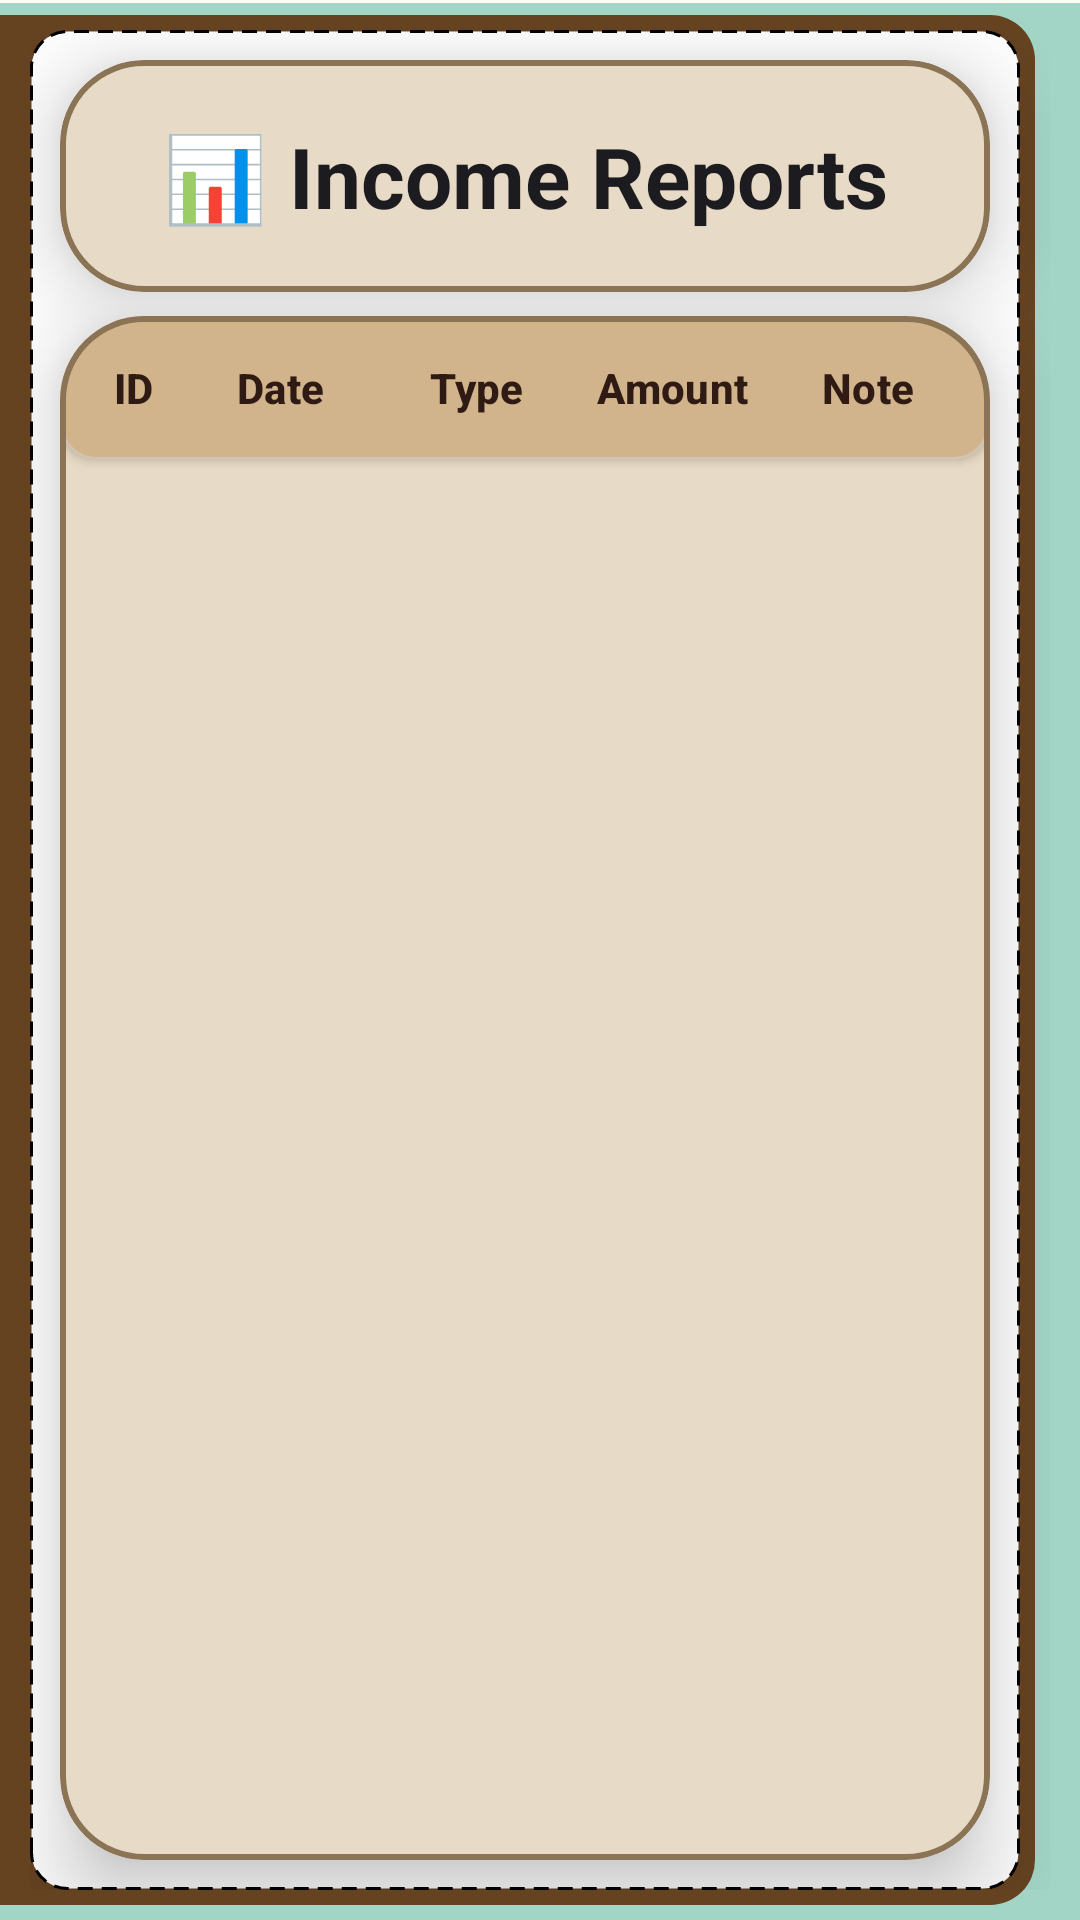

The Android layout XML behind this screen, and the referenced resources:
<!-- AndroidManifest.xml: application theme AppTheme -->
<!-- res/layout/activity_income_reports.xml -->
<?xml version="1.0" encoding="utf-8"?>
<androidx.constraintlayout.widget.ConstraintLayout xmlns:android="http://schemas.android.com/apk/res/android"
    xmlns:app="http://schemas.android.com/apk/res-auto"
    xmlns:tools="http://schemas.android.com/tools"
    android:layout_width="match_parent"
    android:layout_height="match_parent"
    android:background="@drawable/book"
    tools:context="com.hiteshjangid.lenden.ReportsActivity">

    <androidx.constraintlayout.widget.Guideline
        android:id="@+id/guide_left"
        android:layout_width="wrap_content"
        android:layout_height="wrap_content"
        android:orientation="vertical"
        app:layout_constraintGuide_begin="10dp" />
    <androidx.constraintlayout.widget.Guideline
        android:id="@+id/guide_right"
        android:layout_width="wrap_content"
        android:layout_height="wrap_content"
        android:orientation="vertical"
        app:layout_constraintGuide_end="20dp" />
    <androidx.constraintlayout.widget.Guideline
        android:id="@+id/guide_top"
        android:layout_width="wrap_content"
        android:layout_height="wrap_content"
        android:orientation="horizontal"
        app:layout_constraintGuide_begin="10dp" />
    <androidx.constraintlayout.widget.Guideline
        android:id="@+id/guide_bottom"
        android:layout_width="wrap_content"
        android:layout_height="wrap_content"
        android:orientation="horizontal"
        app:layout_constraintGuide_end="10dp" />

    
    <com.google.android.material.card.MaterialCardView
        android:id="@+id/header_card"
        android:layout_width="0dp"
        android:layout_height="wrap_content"
        style="@style/BookCard"
        app:layout_constraintEnd_toEndOf="@id/guide_right"
        app:layout_constraintStart_toStartOf="@id/guide_left"
        app:layout_constraintTop_toTopOf="@id/guide_top">

        <com.google.android.material.textview.MaterialTextView
            android:id="@+id/reportTitle"
            style="@style/TextAppearance.Material3.HeadlineMedium"
            android:layout_width="match_parent"
            android:layout_height="wrap_content"
            android:gravity="center"
            android:padding="20dp"
            android:text="📊 Income Reports"
            android:textColor="?attr/colorOnSurface"
            android:textStyle="bold" />
    </com.google.android.material.card.MaterialCardView>

    
    <com.google.android.material.card.MaterialCardView
        android:layout_width="0dp"
        android:layout_height="0dp"
        android:layout_marginTop="8dp"
        style="@style/BookCard"
        app:layout_constraintBottom_toBottomOf="@id/guide_bottom"
        app:layout_constraintEnd_toEndOf="@id/guide_right"
        app:layout_constraintStart_toStartOf="@id/guide_left"
        app:layout_constraintTop_toBottomOf="@id/header_card">

        <LinearLayout
            android:layout_width="match_parent"
            android:layout_height="match_parent"
            android:orientation="vertical">

            
            <com.google.android.material.card.MaterialCardView
                android:layout_width="match_parent"
                android:layout_height="wrap_content"
                android:layout_marginBottom="4dp"
                app:cardBackgroundColor="?attr/colorPrimaryContainer"
                app:cardElevation="2dp">

                <LinearLayout
                    android:layout_width="match_parent"
                    android:layout_height="48dp"
                    android:orientation="horizontal"
                    android:gravity="center_vertical"
                    android:paddingHorizontal="8dp">

                    <com.google.android.material.textview.MaterialTextView
                        style="@style/TextAppearance.Material3.LabelLarge"
                        android:layout_width="0dp"
                        android:layout_height="wrap_content"
                        android:layout_weight="1"
                        android:gravity="center"
                        android:text="ID"
                        android:textColor="?attr/colorOnPrimaryContainer"
                        android:textStyle="bold" />

                    <com.google.android.material.textview.MaterialTextView
                        style="@style/TextAppearance.Material3.LabelLarge"
                        android:layout_width="0dp"
                        android:layout_height="wrap_content"
                        android:layout_weight="2"
                        android:gravity="center"
                        android:text="Date"
                        android:textColor="?attr/colorOnPrimaryContainer"
                        android:textStyle="bold" />

                    <com.google.android.material.textview.MaterialTextView
                        style="@style/TextAppearance.Material3.LabelLarge"
                        android:layout_width="0dp"
                        android:layout_height="wrap_content"
                        android:layout_weight="2"
                        android:gravity="center"
                        android:text="Type"
                        android:textColor="?attr/colorOnPrimaryContainer"
                        android:textStyle="bold" />

                    <com.google.android.material.textview.MaterialTextView
                        style="@style/TextAppearance.Material3.LabelLarge"
                        android:layout_width="0dp"
                        android:layout_height="wrap_content"
                        android:layout_weight="2"
                        android:gravity="center"
                        android:text="Amount"
                        android:textColor="?attr/colorOnPrimaryContainer"
                        android:textStyle="bold" />

                    <com.google.android.material.textview.MaterialTextView
                        style="@style/TextAppearance.Material3.LabelLarge"
                        android:layout_width="0dp"
                        android:layout_height="wrap_content"
                        android:layout_weight="2"
                        android:gravity="center"
                        android:text="Note"
                        android:textColor="?attr/colorOnPrimaryContainer"
                        android:textStyle="bold" />
                </LinearLayout>
            </com.google.android.material.card.MaterialCardView>

            
            <androidx.core.widget.NestedScrollView
                android:layout_width="match_parent"
                android:layout_height="0dp"
                android:layout_weight="1">

                <LinearLayout
                    android:id="@+id/reportTableLayout"
                    android:layout_width="match_parent"
                    android:layout_height="wrap_content"
                    android:orientation="vertical" />
            </androidx.core.widget.NestedScrollView>

            
            <LinearLayout
                android:id="@+id/empty_state"
                android:layout_width="match_parent"
                android:layout_height="0dp"
                android:layout_weight="1"
                android:gravity="center"
                android:orientation="vertical"
                android:visibility="gone">

                <com.google.android.material.textview.MaterialTextView
                    style="@style/TextAppearance.Material3.DisplaySmall"
                    android:layout_width="wrap_content"
                    android:layout_height="wrap_content"
                    android:layout_marginBottom="16dp"
                    android:text="📝"
                    android:textSize="64sp" />

                <com.google.android.material.textview.MaterialTextView
                    style="@style/TextAppearance.Material3.HeadlineSmall"
                    android:layout_width="wrap_content"
                    android:layout_height="wrap_content"
                    android:layout_marginBottom="8dp"
                    android:text="No Income Records"
                    android:textColor="?attr/colorOnSurface"
                    android:textStyle="bold" />

                <com.google.android.material.textview.MaterialTextView
                    style="@style/TextAppearance.Material3.BodyLarge"
                    android:layout_width="wrap_content"
                    android:layout_height="wrap_content"
                    android:gravity="center"
                    android:text="Start adding income transactions\nto see your reports here"
                    android:textColor="?attr/colorOnSurfaceVariant" />
            </LinearLayout>
        </LinearLayout>
    </com.google.android.material.card.MaterialCardView>

</androidx.constraintlayout.widget.ConstraintLayout>
<!-- resources referenced by this layout -->
<resources>
  <!-- drawable book (drawable) -->
  <layer-list xmlns:android="http://schemas.android.com/apk/res/android">
      
      <item>
          <shape android:shape="rectangle">
              <solid android:color="#FFFBF2" />
          </shape>
      </item>
      
      <item android:top="1dp">
          <shape android:shape="rectangle">
              <solid android:color="@color/light_blue" />
          </shape>
      </item>
      
      <item
          android:left="0dp"
          android:right="15dp"
          android:top="5dp"
          android:bottom="5dp">
          <shape android:shape="rectangle">
              <solid android:color="@color/colorPrimaryDark" />
              <corners
                  android:topLeftRadius="0dp"
                  android:topRightRadius="15dp"
                  android:bottomLeftRadius="0dp"
                  android:bottomRightRadius="15dp" />
          </shape>
      </item>
      
      <item
          android:left="10dp"
          android:right="20dp"
          android:top="10dp"
          android:bottom="10dp">
          <shape android:shape="rectangle">
              <solid android:color="@color/white" />
              <padding
                  android:bottom="10dp"
                  android:left="10dp"
                  android:right="10dp"
                  android:top="10dp" />
  
              <stroke
                  android:width="1dp"
                  android:color="@color/black"
                  android:dashWidth="5dp"
                  android:dashGap="3dp"/>
              <corners android:radius="12dp"/>
          </shape>
  
      </item>
  </layer-list>
  <style name="BookCard" parent="Widget.Material3.CardView.Elevated">
          <item name="cardCornerRadius">28dp</item>
          <item name="cardElevation">16dp</item>
          <item name="strokeColor">@color/md_theme_outline</item>
          <item name="strokeWidth">2dp</item>
          <item name="cardBackgroundColor">@color/md_theme_surface</item>
      </style>
  <color name="light_blue">#a2d5c6</color>
  <color name="colorPrimaryDark">#654321</color>
  <color name="white">#FFFFFF</color>
  <color name="black">#FF000000</color>
  <color name="md_theme_outline">#8B7355</color>
  <color name="md_theme_surface">#FDF5E6</color>
  <color name="md_theme_primary">#6B4513</color>
  <color name="md_theme_on_primary">#FFFFFF</color>
  <color name="md_theme_primary_container">#D2B48C</color>
  <color name="md_theme_on_primary_container">#2F1B14</color>
  <color name="md_theme_secondary">#8B4513</color>
  <color name="md_theme_on_secondary">#FFFFFF</color>
  <color name="md_theme_secondary_container">#F4A460</color>
  <color name="md_theme_on_secondary_container">#2F1B14</color>
  <color name="md_theme_tertiary">#DAA520</color>
  <color name="md_theme_on_tertiary">#FFFFFF</color>
  <color name="md_theme_tertiary_container">#FFE4B5</color>
  <color name="md_theme_on_tertiary_container">#2F1B14</color>
  <color name="md_theme_error">#BA1A1A</color>
  <color name="md_theme_on_error">#FFFFFF</color>
  <color name="md_theme_error_container">#FFDAD6</color>
  <color name="md_theme_on_error_container">#410002</color>
  <color name="md_theme_outline_variant">#D3C4B2</color>
  <color name="md_theme_on_surface">#1C1B1F</color>
  <color name="md_theme_surface_variant">#F5DEB3</color>
  <color name="md_theme_on_surface_variant">#49454F</color>
  <color name="md_theme_inverse_surface">#313033</color>
  <color name="md_theme_inverse_on_surface">#F4EFF4</color>
  <color name="md_theme_inverse_primary">#D0BCFF</color>
</resources>
